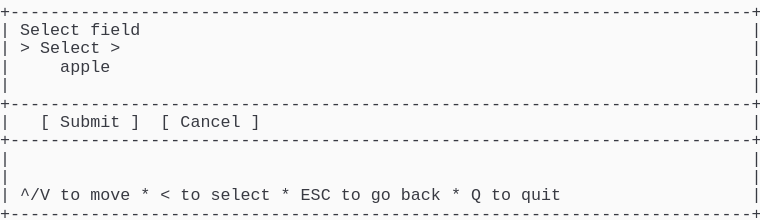
t = 0.00 s
t = 1.03 s: frame unchanged from t = 0.00 s, image omitted
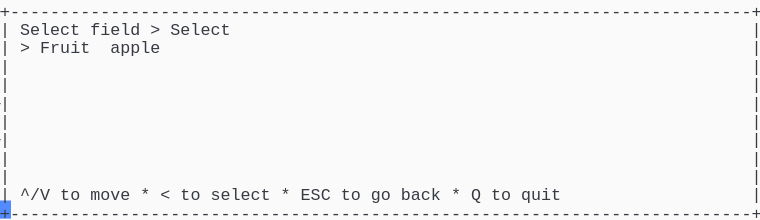
t = 1.98 s
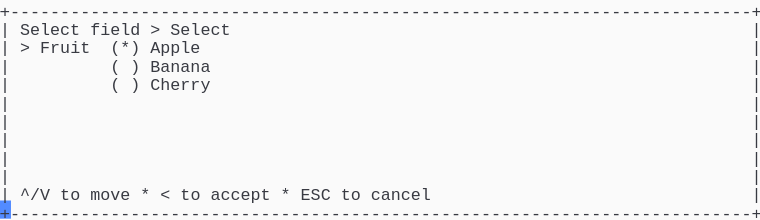
t = 2.80 s
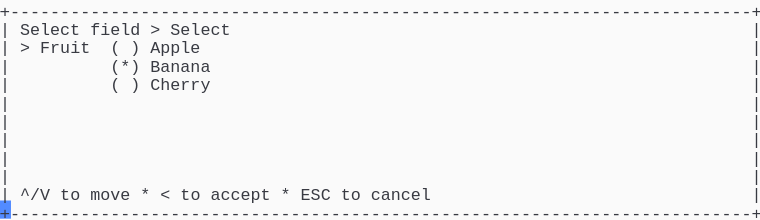
t = 3.69 s
t = 5.06 s: frame unchanged from t = 3.69 s, image omitted

The animated SVG that drew these frames (rendered in a browser with its animation timeline set to each time). Animation: 1 CSS @keyframes rule; one cycle of 5.75 s, repeats indefinitely.

<svg xmlns="http://www.w3.org/2000/svg" xmlns:xlink="http://www.w3.org/1999/xlink" width="760" height="220.44"><rect width="760" height="220.44" rx="0" ry="0" class="a"></rect><svg height="220.44" viewBox="0 0 76 22.044" width="760" xmlns="http://www.w3.org/2000/svg" xmlns:xlink="http://www.w3.org/1999/xlink"><style>.a{fill:rgb(250,250,250)}.b{font-family:Consolas,"Courier New",Courier,"Liberation Mono",monospace}.c{fill:rgb(56,58,66);white-space:pre}.d{fill:transparent}.e{fill:rgb(82,139,255)}.g{animation-duration:5.75s;animation-iteration-count:infinite;animation-name:f;animation-timing-function:steps(1,end)}@keyframes f{0%{transform:translateX(-0px)}0%{transform:translateX(-76px)}23.9%{transform:translateX(-152px)}38%{transform:translateX(-228px)}52.2%{transform:translateX(-304px)}100%{transform:translateX(-380px)}}</style><g font-family="Consolas, &quot;Courier New&quot;, Courier, &quot;Liberation Mono&quot;, monospace" font-size="1.67" class="b"><defs><symbol id="1"><text x="0" y="1.67" class="c" textLength="76.152" lengthAdjust="spacingAndGlyphs">+--------------------------------------------------------------------------+</text></symbol><symbol id="2"><text x="0" y="1.67" class="c" textLength="1.002" lengthAdjust="spacingAndGlyphs">|</text><text x="75.14999999999999" y="1.67" class="c" textLength="1.002" lengthAdjust="spacingAndGlyphs">|</text></symbol><symbol id="3"><text x="0" y="1.67" class="c" textLength="1.002" lengthAdjust="spacingAndGlyphs">|</text><text x="2.004" y="1.67" class="c" textLength="3.006" lengthAdjust="spacingAndGlyphs">^/V</text><text x="6.012" y="1.67" class="c" textLength="2.004" lengthAdjust="spacingAndGlyphs">to</text><text x="9.017999999999999" y="1.67" class="c" textLength="4.008" lengthAdjust="spacingAndGlyphs">move</text><text x="14.027999999999999" y="1.67" class="c" textLength="1.002" lengthAdjust="spacingAndGlyphs">*</text><text x="16.032" y="1.67" class="c" textLength="1.002" lengthAdjust="spacingAndGlyphs">&lt;</text><text x="18.035999999999998" y="1.67" class="c" textLength="2.004" lengthAdjust="spacingAndGlyphs">to</text><text x="21.041999999999998" y="1.67" class="c" textLength="6.012" lengthAdjust="spacingAndGlyphs">select</text><text x="28.055999999999997" y="1.67" class="c" textLength="1.002" lengthAdjust="spacingAndGlyphs">*</text><text x="30.059999999999995" y="1.67" class="c" textLength="3.006" lengthAdjust="spacingAndGlyphs">ESC</text><text x="34.068" y="1.67" class="c" textLength="2.004" lengthAdjust="spacingAndGlyphs">to</text><text x="37.074" y="1.67" class="c" textLength="2.004" lengthAdjust="spacingAndGlyphs">go</text><text x="40.08" y="1.67" class="c" textLength="4.008" lengthAdjust="spacingAndGlyphs">back</text><text x="45.089999999999996" y="1.67" class="c" textLength="1.002" lengthAdjust="spacingAndGlyphs">*</text><text x="47.093999999999994" y="1.67" class="c" textLength="1.002" lengthAdjust="spacingAndGlyphs">Q</text><text x="49.098" y="1.67" class="c" textLength="2.004" lengthAdjust="spacingAndGlyphs">to</text><text x="52.104" y="1.67" class="c" textLength="4.008" lengthAdjust="spacingAndGlyphs">quit</text><text x="75.14999999999999" y="1.67" class="c" textLength="1.002" lengthAdjust="spacingAndGlyphs">|</text></symbol><symbol id="4"><text x="0" y="1.67" class="c" textLength="1.002" lengthAdjust="spacingAndGlyphs">|</text><text x="2.004" y="1.67" class="c" textLength="6.012" lengthAdjust="spacingAndGlyphs">Select</text><text x="9.017999999999999" y="1.67" class="c" textLength="5.01" lengthAdjust="spacingAndGlyphs">field</text><text x="15.029999999999998" y="1.67" class="c" textLength="1.002" lengthAdjust="spacingAndGlyphs">&gt;</text><text x="17.034" y="1.67" class="c" textLength="6.012" lengthAdjust="spacingAndGlyphs">Select</text><text x="75.14999999999999" y="1.67" class="c" textLength="1.002" lengthAdjust="spacingAndGlyphs">|</text></symbol><symbol id="5"><text x="0" y="1.67" class="c" textLength="1.002" lengthAdjust="spacingAndGlyphs">|</text><text x="11.021999999999998" y="1.67" class="c" textLength="1.002" lengthAdjust="spacingAndGlyphs">(</text><text x="13.026" y="1.67" class="c" textLength="1.002" lengthAdjust="spacingAndGlyphs">)</text><text x="15.029999999999998" y="1.67" class="c" textLength="6.012" lengthAdjust="spacingAndGlyphs">Cherry</text><text x="75.14999999999999" y="1.67" class="c" textLength="1.002" lengthAdjust="spacingAndGlyphs">|</text></symbol><symbol id="6"><text x="0" y="1.67" class="c" textLength="1.002" lengthAdjust="spacingAndGlyphs">|</text><text x="2.004" y="1.67" class="c" textLength="3.006" lengthAdjust="spacingAndGlyphs">^/V</text><text x="6.012" y="1.67" class="c" textLength="2.004" lengthAdjust="spacingAndGlyphs">to</text><text x="9.017999999999999" y="1.67" class="c" textLength="4.008" lengthAdjust="spacingAndGlyphs">move</text><text x="14.027999999999999" y="1.67" class="c" textLength="1.002" lengthAdjust="spacingAndGlyphs">*</text><text x="16.032" y="1.67" class="c" textLength="1.002" lengthAdjust="spacingAndGlyphs">&lt;</text><text x="18.035999999999998" y="1.67" class="c" textLength="2.004" lengthAdjust="spacingAndGlyphs">to</text><text x="21.041999999999998" y="1.67" class="c" textLength="6.012" lengthAdjust="spacingAndGlyphs">accept</text><text x="28.055999999999997" y="1.67" class="c" textLength="1.002" lengthAdjust="spacingAndGlyphs">*</text><text x="30.059999999999995" y="1.67" class="c" textLength="3.006" lengthAdjust="spacingAndGlyphs">ESC</text><text x="34.068" y="1.67" class="c" textLength="2.004" lengthAdjust="spacingAndGlyphs">to</text><text x="37.074" y="1.67" class="c" textLength="6.012" lengthAdjust="spacingAndGlyphs">cancel</text><text x="75.14999999999999" y="1.67" class="c" textLength="1.002" lengthAdjust="spacingAndGlyphs">|</text></symbol><symbol id="7"><text x="0" y="1.67" class="c" textLength="1.002" lengthAdjust="spacingAndGlyphs">|</text><text x="2.004" y="1.67" class="c" textLength="1.002" lengthAdjust="spacingAndGlyphs">&gt;</text><text x="4.008" y="1.67" class="c" textLength="5.01" lengthAdjust="spacingAndGlyphs">Fruit</text><text x="11.021999999999998" y="1.67" class="c" textLength="1.002" lengthAdjust="spacingAndGlyphs">(</text><text x="13.026" y="1.67" class="c" textLength="1.002" lengthAdjust="spacingAndGlyphs">)</text><text x="15.029999999999998" y="1.67" class="c" textLength="5.01" lengthAdjust="spacingAndGlyphs">Apple</text><text x="75.14999999999999" y="1.67" class="c" textLength="1.002" lengthAdjust="spacingAndGlyphs">|</text></symbol><symbol id="8"><text x="0" y="1.67" class="c" textLength="1.002" lengthAdjust="spacingAndGlyphs">|</text><text x="11.021999999999998" y="1.67" class="c" textLength="3.006" lengthAdjust="spacingAndGlyphs">(*)</text><text x="15.029999999999998" y="1.67" class="c" textLength="6.012" lengthAdjust="spacingAndGlyphs">Banana</text><text x="75.14999999999999" y="1.67" class="c" textLength="1.002" lengthAdjust="spacingAndGlyphs">|</text></symbol><symbol id="a"><rect height="12" width="76" x="0" y="0" class="d"></rect></symbol><symbol id="b"><rect height="1.837" width="1.1022" class="e"></rect></symbol></defs><rect height="22.044" width="76" class="a"></rect><g class="g"><svg x="0" y="0" width="456"><svg x="0"><use xlink:href="#a"></use><use xlink:href="#b" x="-0.0040000000000000036" y="0"></use></svg><svg x="76"><use xlink:href="#a"></use><use xlink:href="#b" x="75.996" y="20.031999999999996"></use><use xlink:href="#1" y="0"></use><text x="0" y="3.5069999999999997" class="c" textLength="1.002" lengthAdjust="spacingAndGlyphs">|</text><text x="2.004" y="3.5069999999999997" class="c" textLength="6.012" lengthAdjust="spacingAndGlyphs">Select</text><text x="9.017999999999999" y="3.5069999999999997" class="c" textLength="5.01" lengthAdjust="spacingAndGlyphs">field</text><text x="75.14999999999999" y="3.5069999999999997" class="c" textLength="1.002" lengthAdjust="spacingAndGlyphs">|</text><text x="0" y="5.343999999999999" class="c" textLength="1.002" lengthAdjust="spacingAndGlyphs">|</text><text x="2.004" y="5.343999999999999" class="c" textLength="1.002" lengthAdjust="spacingAndGlyphs">&gt;</text><text x="4.008" y="5.343999999999999" class="c" textLength="6.012" lengthAdjust="spacingAndGlyphs">Select</text><text x="11.021999999999998" y="5.343999999999999" class="c" textLength="1.002" lengthAdjust="spacingAndGlyphs">&gt;</text><text x="75.14999999999999" y="5.343999999999999" class="c" textLength="1.002" lengthAdjust="spacingAndGlyphs">|</text><text x="0" y="7.181" class="c" textLength="1.002" lengthAdjust="spacingAndGlyphs">|</text><text x="6.012" y="7.181" class="c" textLength="5.01" lengthAdjust="spacingAndGlyphs">apple</text><text x="75.14999999999999" y="7.181" class="c" textLength="1.002" lengthAdjust="spacingAndGlyphs">|</text><use xlink:href="#2" y="7.348"></use><use xlink:href="#1" y="9.185"></use><text x="0" y="12.692" class="c" textLength="1.002" lengthAdjust="spacingAndGlyphs">|</text><text x="4.008" y="12.692" class="c" textLength="1.002" lengthAdjust="spacingAndGlyphs">[</text><text x="6.012" y="12.692" class="c" textLength="6.012" lengthAdjust="spacingAndGlyphs">Submit</text><text x="13.026" y="12.692" class="c" textLength="1.002" lengthAdjust="spacingAndGlyphs">]</text><text x="16.032" y="12.692" class="c" textLength="1.002" lengthAdjust="spacingAndGlyphs">[</text><text x="18.035999999999998" y="12.692" class="c" textLength="6.012" lengthAdjust="spacingAndGlyphs">Cancel</text><text x="25.05" y="12.692" class="c" textLength="1.002" lengthAdjust="spacingAndGlyphs">]</text><text x="75.14999999999999" y="12.692" class="c" textLength="1.002" lengthAdjust="spacingAndGlyphs">|</text><use xlink:href="#1" y="12.859"></use><use xlink:href="#2" y="14.696"></use><use xlink:href="#2" y="16.533"></use><use xlink:href="#3" y="18.37"></use><use xlink:href="#1" y="20.206999999999997"></use></svg><svg x="152"><use xlink:href="#a"></use><use xlink:href="#b" x="75.996" y="20.031999999999996"></use><use xlink:href="#1" y="0"></use><use xlink:href="#4" y="1.837"></use><text x="0" y="5.343999999999999" class="c" textLength="1.002" lengthAdjust="spacingAndGlyphs">|</text><text x="2.004" y="5.343999999999999" class="c" textLength="1.002" lengthAdjust="spacingAndGlyphs">&gt;</text><text x="4.008" y="5.343999999999999" class="c" textLength="5.01" lengthAdjust="spacingAndGlyphs">Fruit</text><text x="11.021999999999998" y="5.343999999999999" class="c" textLength="5.01" lengthAdjust="spacingAndGlyphs">apple</text><text x="75.14999999999999" y="5.343999999999999" class="c" textLength="1.002" lengthAdjust="spacingAndGlyphs">|</text><use xlink:href="#2" y="5.511"></use><use xlink:href="#2" y="7.348"></use><use xlink:href="#2" y="9.185"></use><use xlink:href="#2" y="11.022"></use><use xlink:href="#2" y="12.859"></use><use xlink:href="#2" y="14.696"></use><use xlink:href="#2" y="16.533"></use><use xlink:href="#3" y="18.37"></use><use xlink:href="#1" y="20.206999999999997"></use></svg><svg x="228"><use xlink:href="#a"></use><use xlink:href="#b" x="75.996" y="20.031999999999996"></use><use xlink:href="#1" y="0"></use><use xlink:href="#4" y="1.837"></use><text x="0" y="5.343999999999999" class="c" textLength="1.002" lengthAdjust="spacingAndGlyphs">|</text><text x="2.004" y="5.343999999999999" class="c" textLength="1.002" lengthAdjust="spacingAndGlyphs">&gt;</text><text x="4.008" y="5.343999999999999" class="c" textLength="5.01" lengthAdjust="spacingAndGlyphs">Fruit</text><text x="11.021999999999998" y="5.343999999999999" class="c" textLength="3.006" lengthAdjust="spacingAndGlyphs">(*)</text><text x="15.029999999999998" y="5.343999999999999" class="c" textLength="5.01" lengthAdjust="spacingAndGlyphs">Apple</text><text x="75.14999999999999" y="5.343999999999999" class="c" textLength="1.002" lengthAdjust="spacingAndGlyphs">|</text><text x="0" y="7.181" class="c" textLength="1.002" lengthAdjust="spacingAndGlyphs">|</text><text x="11.021999999999998" y="7.181" class="c" textLength="1.002" lengthAdjust="spacingAndGlyphs">(</text><text x="13.026" y="7.181" class="c" textLength="1.002" lengthAdjust="spacingAndGlyphs">)</text><text x="15.029999999999998" y="7.181" class="c" textLength="6.012" lengthAdjust="spacingAndGlyphs">Banana</text><text x="75.14999999999999" y="7.181" class="c" textLength="1.002" lengthAdjust="spacingAndGlyphs">|</text><use xlink:href="#5" y="7.348"></use><use xlink:href="#2" y="9.185"></use><use xlink:href="#2" y="11.022"></use><use xlink:href="#2" y="12.859"></use><use xlink:href="#2" y="14.696"></use><use xlink:href="#2" y="16.533"></use><use xlink:href="#6" y="18.37"></use><use xlink:href="#1" y="20.206999999999997"></use></svg><svg x="304"><use xlink:href="#a"></use><use xlink:href="#b" x="75.996" y="20.031999999999996"></use><use xlink:href="#1" y="0"></use><use xlink:href="#4" y="1.837"></use><use xlink:href="#7" y="3.674"></use><use xlink:href="#8" y="5.511"></use><use xlink:href="#5" y="7.348"></use><use xlink:href="#2" y="9.185"></use><use xlink:href="#2" y="11.022"></use><use xlink:href="#2" y="12.859"></use><use xlink:href="#2" y="14.696"></use><use xlink:href="#2" y="16.533"></use><use xlink:href="#6" y="18.37"></use><use xlink:href="#1" y="20.206999999999997"></use></svg><svg x="380"><use xlink:href="#a"></use><use xlink:href="#b" x="0.996" y="20.031999999999996"></use><use xlink:href="#4" y="0"></use><use xlink:href="#7" y="1.837"></use><use xlink:href="#8" y="3.674"></use><use xlink:href="#5" y="5.511"></use><use xlink:href="#2" y="7.348"></use><use xlink:href="#2" y="9.185"></use><use xlink:href="#2" y="11.022"></use><use xlink:href="#2" y="12.859"></use><use xlink:href="#2" y="14.696"></use><use xlink:href="#6" y="16.533"></use><use xlink:href="#1" y="18.37"></use></svg></svg></g></g></svg></svg>
